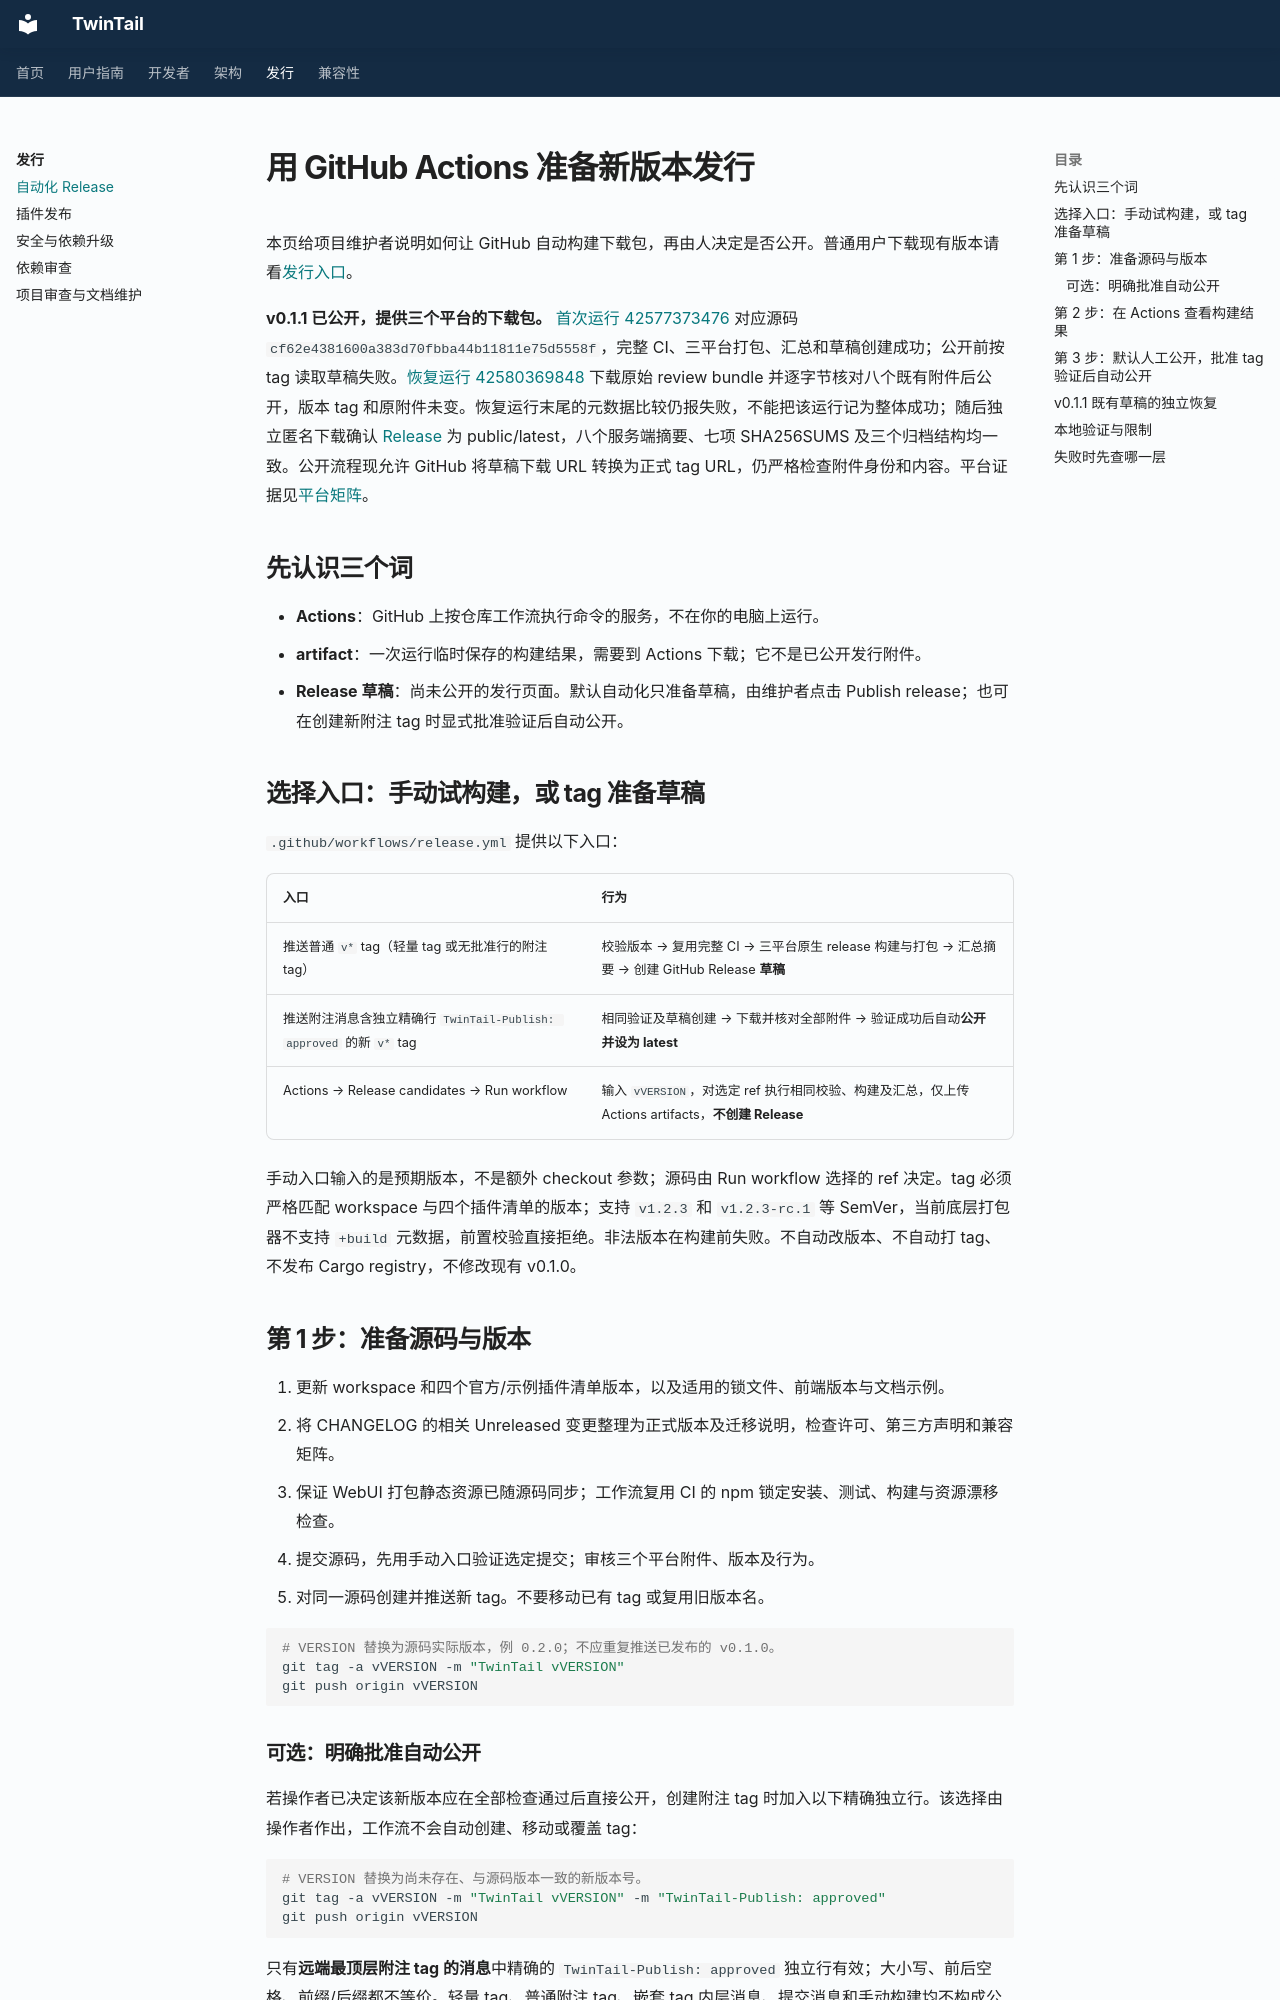

repository: Eetherrr/TwinTail · page: release/automation/index.html · generator: mkdocs

# 用 GitHub Actions 准备新版本发行

本页给项目维护者说明如何让 GitHub 自动构建下载包，再由人决定是否公开。普通用户下载现有版本请看[发行入口](README.md)。

**v0.1.1 已公开，提供三个平台的下载包。** [首次运行 42577373476](https://github.com/Eetherrr/TwinTail/actions/runs/42577373476) 对应源码 `cf62e4381600a383d70fbba44b11811e75d5558f`，完整 CI、三平台打包、汇总和草稿创建成功；公开前按 tag 读取草稿失败。[恢复运行 42580369848](https://github.com/Eetherrr/TwinTail/actions/runs/42580369848) 下载原始 review bundle 并逐字节核对八个既有附件后公开，版本 tag 和原附件未变。恢复运行末尾的元数据比较仍报失败，不能把该运行记为整体成功；随后独立匿名下载确认 [Release](https://github.com/Eetherrr/TwinTail/releases/tag/v0.1.1) 为 public/latest，八个服务端摘要、七项 SHA256SUMS 及三个归档结构均一致。公开流程现允许 GitHub 将草稿下载 URL 转换为正式 tag URL，仍严格检查附件身份和内容。平台证据见[平台矩阵](platforms.md)。

## 先认识三个词

- **Actions**：GitHub 上按仓库工作流执行命令的服务，不在你的电脑上运行。
- **artifact**：一次运行临时保存的构建结果，需要到 Actions 下载；它不是已公开发行附件。
- **Release 草稿**：尚未公开的发行页面。默认自动化只准备草稿，由维护者点击 Publish release；也可在创建新附注 tag 时显式批准验证后自动公开。

## 选择入口：手动试构建，或 tag 准备草稿

`.github/workflows/release.yml` 提供以下入口：

| 入口 | 行为 |
| --- | --- |
| 推送普通 `v*` tag（轻量 tag 或无批准行的附注 tag） | 校验版本 → 复用完整 CI → 三平台原生 release 构建与打包 → 汇总摘要 → 创建 GitHub Release **草稿** |
| 推送附注消息含独立精确行 `TwinTail-Publish: approved` 的新 `v*` tag | 相同验证及草稿创建 → 下载并核对全部附件 → 验证成功后自动**公开并设为 latest** |
| Actions → Release candidates → Run workflow | 输入 `vVERSION`，对选定 ref 执行相同校验、构建及汇总，仅上传 Actions artifacts，**不创建 Release** |

手动入口输入的是预期版本，不是额外 checkout 参数；源码由 Run workflow 选择的 ref 决定。tag 必须严格匹配 workspace 与四个插件清单的版本；支持 `v1.2.3` 和 `v1.2.3-rc.1` 等 SemVer，当前底层打包器不支持 `+build` 元数据，前置校验直接拒绝。非法版本在构建前失败。不自动改版本、不自动打 tag、不发布 Cargo registry，不修改现有 v0.1.0。

## 第 1 步：准备源码与版本

1. 更新 workspace 和四个官方/示例插件清单版本，以及适用的锁文件、前端版本与文档示例。
2. 将 CHANGELOG 的相关 Unreleased 变更整理为正式版本及迁移说明，检查许可、第三方声明和兼容矩阵。
3. 保证 WebUI 打包静态资源已随源码同步；工作流复用 CI 的 npm 锁定安装、测试、构建与资源漂移检查。
4. 提交源码，先用手动入口验证选定提交；审核三个平台附件、版本及行为。
5. 对同一源码创建并推送新 tag。不要移动已有 tag 或复用旧版本名。

```sh
# VERSION 替换为源码实际版本，例 0.2.0；不应重复推送已发布的 v0.1.0。
git tag -a vVERSION -m "TwinTail vVERSION"
git push origin vVERSION
```
